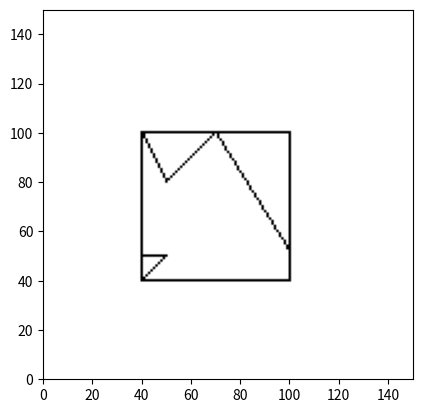

Here is the Python script that generated this plot:
'''
Cohen-Sutherland 裁剪算法

'''

import matplotlib.pyplot as plt
import numpy as np

LEFT=1        #0001 左
RIGHT=2       #0010 右
BOTTOM=4      #0100 下
TOP=8         #1000 上

XL=40
XR=100
YB=40
YT=100

def DDALine(image,x0, y0, x1, y1, color):
    # 保证x0<x1,否则调换起点和终点
    dx = x1 - x0
    dy = y1 - y0
    if dx != 0:
        k = dy / dx
    else:
        for i in range(y0, y0 + dy + 1):
            image[i][x0] = color
        else:
            for i in range(y1, y1 - dy + 1):
                image[i][x0] = color
        return
    if k>=0:
        if abs(k)<1:
            y = y0
            xmin = x0
            xmax = x1
            for i in range(xmin,xmax+1):
                image[int(y+0.5)][i] = color
                y = y+k
        else:
            x = x0
            if y0<y1:
                ymin = y0
                ymax = y1
            else:
                ymin = y1
                ymax = y0
            for i in range(ymin,ymax+1):
                image[i][int(x+0.5)] = color
                x = x + 1.0/k
    if k<0 :   #k<0
        if k>-1:
            y = y0
            xmin = x0
            xmax = x1
            for i in range(xmin,xmax+1):
                image[int(y+0.5)][i] = color
                y = y+k
        else:
            x = x1
            if y0<y1:
                ymin = y0
                ymax = y1
            else:
                ymin = y1
                ymax = y0
            for i in range(ymin,ymax+1):
                image[i][int(x+0.5)] = color
                x=x+1.0/k

def draw(image,graph,color):
    l = len(graph)
    for i in range(l):
        [x0, y0] = graph[i]
        [x1, y1] = graph[(i + 1 + l) % l]
        if x0 > x1:
            temp = x1
            x1 = x0
            x0 = temp
            temp = y1
            y1 = y0
            y0 = temp

        DDALine(image, x0, y0, x1, y1, color)


def encode(x,y):
    c=0
    if(x<XL):
        c=c|LEFT
    if(x>XR):
        c= c|RIGHT
    if(y<YB):
        c= c|BOTTOM
    if(y>YT):
        c=c|TOP
    return c


def CS_LineClip(polygon,image):
    image=image

    l = len(polygon)
    for i in range(l):
        [x1, y1] = polygon[i]
        [x2, y2] = polygon[(i + 1 + l) % l]
        print(x1)
        print(y1)
        print(x2)
        print(y2)
        print("\n")
        flag=0
        code1=encode(x1,y1)
        code2=encode(x2,y2)
        while(code1!=0 or code2!=0):        #同时为0,在内部，不用裁剪
            if(code1 & code2 !=0):
                flag=1
                break
            if(code1!=0):
                code=code1
            else:
                code=code2
            if(LEFT & code!=0):      #点在线左边
                 x=XL
                 if(x1==x2):
                     y=y1
                 else:
                     y=(int)(y1+(y2-y1)*(XL-x1)/(x2-x1))
            elif(RIGHT & code!=0):   #点在线右边
                x = XR
                if(x2==x1):
                    y=y1
                else:
                    y = (int)(y1 + (y2 - y1) * (XR - x1) / (x2 - x1))
            elif (BOTTOM & code != 0):     #点在线下边
                y = YB
                if(y2==y1):
                    x=x1
                else:
                    x = (int)(x1 + (x2 - x1) * (YB - y1) / (y2 - y1))
            elif (RIGHT & code != 0):     #点在线上边
                y = YT
                if(y2==y1):
                    x=x1
                else:
                    x = (int)(x1 + (x2 - x1) * (YT - y1) / (y2 - y1))
            if(code==code1):
                x1=x
                y1=y
                code1=encode(x,y)
            else:
                x2=x
                y2=y
                code2=encode(x,y)

        if(flag==1):
            pass
        else:
            if(x1 > x2):
                temp = x2
                x2 = x1
                x1 = temp
                temp = y2
                y2 = y1
                y1 = temp
            DDALine(image, x1, y1, x2, y2, False)


if __name__ == '__main__':
    image = np.ones([150, 150])
    plt.xlim(0, 150)
    plt.ylim(0, 150)

    window=[
        [40,40],
        [40,100],
        [100,100],
        [100,40]
    ]

    polygon = [
        [20, 20],
        [120, 20],
        [70, 100],
        [50, 80],
        [30, 120],
        [20, 50],
        [50, 50]
    ]
    draw(image,window,False)
    #draw(image,polygon,False)


    CS_LineClip(polygon,image)

    plt.imshow(image, plt.cm.gray)
    plt.show()
